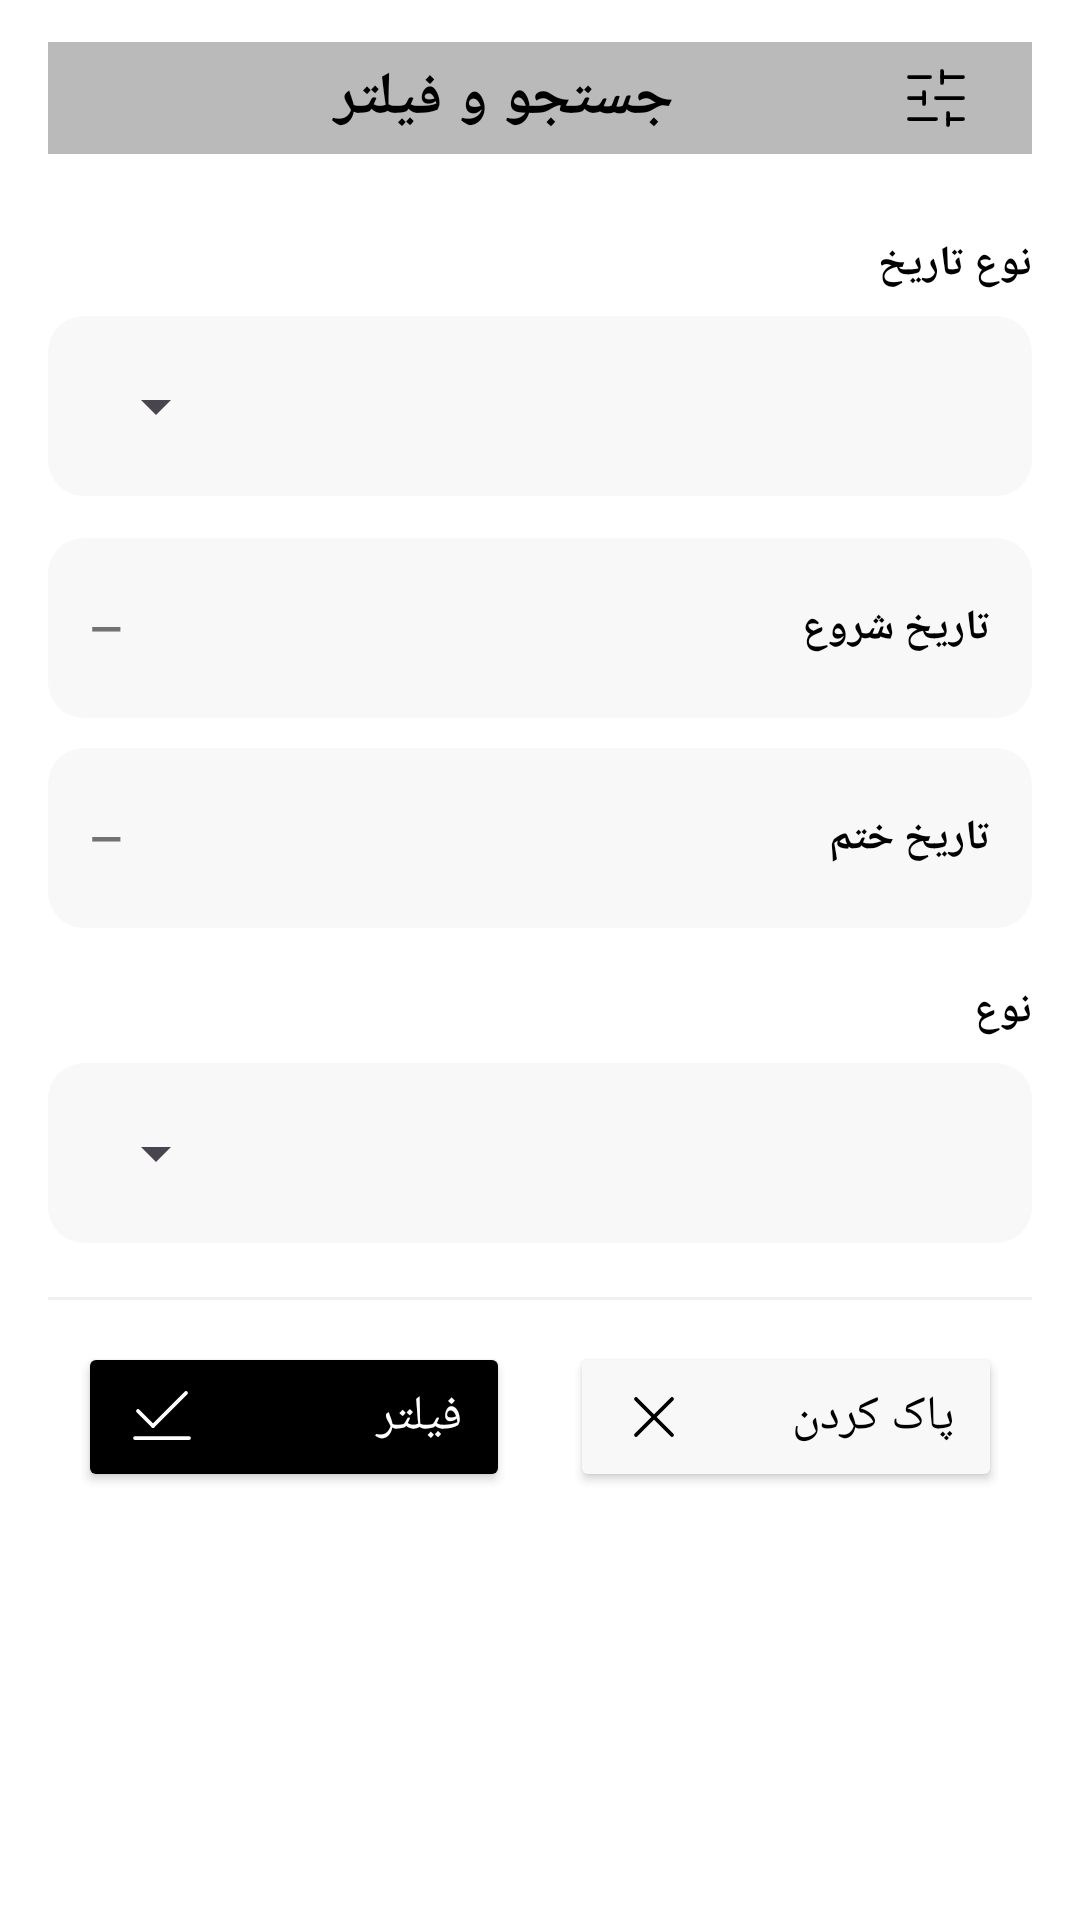

This screen was rendered from an Android layout file. Write that file and the resources it references.
<!-- AndroidManifest.xml: application theme Theme.RainBootShopNote -->
<!-- res/layout/bottom_sheet_filter.xml -->
<?xml version="1.0" encoding="utf-8"?>
<androidx.core.widget.NestedScrollView xmlns:android="http://schemas.android.com/apk/res/android"
    android:id="@+id/filterSheetRoot"
    android:layout_width="match_parent"
    android:layout_height="wrap_content"
    android:fillViewport="true"
    android:overScrollMode="never"
    android:background="@android:color/transparent">

    <LinearLayout
        android:id="@+id/filterSheetContainer"
        android:layout_width="match_parent"
        android:layout_height="wrap_content"
        android:orientation="vertical"
        android:paddingStart="16dp"
        android:paddingTop="14dp"
        android:paddingEnd="16dp"
        android:paddingBottom="16dp"
        android:layoutDirection="rtl"
        android:background="@android:color/white">

        
        <TextView
            android:id="@+id/txtFilterHeader"
            android:layout_width="match_parent"
            android:layout_height="wrap_content"
            android:text="@string/filter_title_fa"
            android:textAlignment="center"
            android:layout_gravity="center"
            android:textColor="@color/black"
            android:paddingStart="20dp"
            android:paddingEnd="20dp"
            android:layout_marginBottom="15dp"
            android:textSize="20sp"
            android:textStyle="bold"
            android:gravity="center"
            android:padding="5dp"
            android:background="@color/white3"
            android:drawableStart="@drawable/icon_app_filter"

            />

        
        <TextView
            android:id="@+id/txtCalendarLabel"
            android:layout_width="match_parent"
            android:layout_height="wrap_content"
            android:layout_marginTop="12dp"
            android:text="نوع تاریخ"
            android:textStyle="bold"
            android:textSize="14sp"
            android:textColor="@color/black"
            android:textAlignment="viewStart" />

        <LinearLayout
            android:id="@+id/rowCalendarMode"
            android:layout_width="match_parent"
            android:layout_height="60dp"
            android:layout_marginTop="8dp"
            android:background="@drawable/bg_action_row_ripple"
            android:paddingStart="12dp"
            android:paddingEnd="12dp"
            android:gravity="center_vertical"
            android:orientation="horizontal"
            android:minHeight="48dp">

            <Spinner
                android:id="@+id/spCalendarMode"
                android:layout_width="match_parent"
                android:layout_height="match_parent" />
        </LinearLayout>

        
        <LinearLayout
            android:id="@+id/rowFromDate"
            android:layout_width="match_parent"
            android:layout_height="60dp"
            android:layout_marginTop="14dp"
            android:background="@drawable/bg_action_row_ripple"
            android:paddingStart="14dp"
            android:paddingEnd="14dp"
            android:gravity="center_vertical"
            android:orientation="horizontal"
            android:clickable="true"
            android:focusable="true"
            android:minHeight="48dp">

            <TextView
                android:id="@+id/txtFromLabel"
                android:layout_width="0dp"
                android:layout_height="wrap_content"
                android:layout_weight="1"
                android:text="@string/filter_from_date_fa"
                android:textStyle="bold"
                android:textSize="14sp"
                android:textColor="@color/black"
                android:maxLines="1"
                android:ellipsize="end"
                android:textAlignment="viewStart" />

            <LinearLayout
                android:layout_width="wrap_content"
                android:layout_height="wrap_content"
                android:gravity="end"
                android:orientation="vertical">

                <TextView
                    android:id="@+id/txtFromValue"
                    android:layout_width="wrap_content"
                    android:layout_height="wrap_content"
                    android:text="—"
                    android:textSize="14sp"
                    android:textStyle="bold"
                    android:textColor="#8A000000"
                    android:maxLines="1"
                    android:ellipsize="end"
                    android:textAlignment="viewEnd" />

                <TextView
                    android:id="@+id/txtFromValueGreg"
                    android:layout_width="wrap_content"
                    android:layout_height="wrap_content"
                    android:text=""
                    android:textSize="12sp"
                    android:textColor="#6A000000"
                    android:visibility="gone"
                    android:maxLines="1"
                    android:ellipsize="end"
                    android:textAlignment="viewEnd" />
            </LinearLayout>
        </LinearLayout>

        
        <LinearLayout
            android:id="@+id/rowToDate"
            android:layout_width="match_parent"
            android:layout_height="60dp"
            android:layout_marginTop="10dp"
            android:background="@drawable/bg_action_row_ripple"
            android:paddingStart="14dp"
            android:paddingEnd="14dp"
            android:gravity="center_vertical"
            android:orientation="horizontal"
            android:clickable="true"
            android:focusable="true"
            android:minHeight="48dp">

            <TextView
                android:id="@+id/txtToLabel"
                android:layout_width="0dp"
                android:layout_height="wrap_content"
                android:layout_weight="1"
                android:text="@string/filter_to_date_fa"
                android:textStyle="bold"
                android:textSize="14sp"
                android:textColor="@color/black"
                android:maxLines="1"
                android:ellipsize="end"
                android:textAlignment="viewStart" />

            <LinearLayout
                android:layout_width="wrap_content"
                android:layout_height="wrap_content"
                android:gravity="end"
                android:orientation="vertical">

                <TextView
                    android:id="@+id/txtToValue"
                    android:layout_width="wrap_content"
                    android:layout_height="wrap_content"
                    android:text="—"
                    android:textSize="14sp"
                    android:textStyle="bold"
                    android:textColor="#8A000000"
                    android:maxLines="1"
                    android:ellipsize="end"
                    android:textAlignment="viewEnd" />

                <TextView
                    android:id="@+id/txtToValueGreg"
                    android:layout_width="wrap_content"
                    android:layout_height="wrap_content"
                    android:text=""
                    android:textSize="12sp"
                    android:textColor="#6A000000"
                    android:visibility="gone"
                    android:maxLines="1"
                    android:ellipsize="end"
                    android:textAlignment="viewEnd" />
            </LinearLayout>
        </LinearLayout>

        
        <TextView
            android:id="@+id/txtFlowTypeLabel"
            android:layout_width="match_parent"
            android:layout_height="wrap_content"
            android:layout_marginTop="18dp"
            android:text="@string/filter_flow_type_fa"
            android:textStyle="bold"
            android:textSize="14sp"
            android:textColor="@color/black"
            android:textAlignment="viewStart" />

        
        <LinearLayout
            android:id="@+id/rowFlowType"
            android:layout_width="match_parent"
            android:layout_height="60dp"
            android:layout_marginTop="8dp"
            android:background="@drawable/bg_action_row_ripple"
            android:paddingStart="12dp"
            android:paddingEnd="12dp"
            android:gravity="center_vertical"
            android:orientation="horizontal"
            android:minHeight="48dp">

            <Spinner
                android:id="@+id/spFlowType"
                android:layout_width="match_parent"
                android:layout_height="match_parent" />
        </LinearLayout>

        <View
            android:layout_width="match_parent"
            android:layout_height="1dp"
            android:layout_marginTop="18dp"
            android:layout_marginBottom="14dp"
            android:background="#0F000000" />

        
        <LinearLayout
            android:layout_width="match_parent"
            android:layout_height="wrap_content"
            android:orientation="horizontal"
            android:layoutDirection="rtl">

            <Button
                android:id="@+id/btnFilterClear"
                style="@style/FilterButtonClear"
                android:layout_marginStart="10dp"
                android:layout_marginEnd="10dp"
                android:text="@string/filter_clear" />

            <Button
                android:id="@+id/btnFilterApply"
                style="@style/FilterButtonApply"
                android:layout_marginStart="10dp"
                android:layout_marginEnd="10dp"
                android:text="@string/filter_apply_fa" />

        </LinearLayout>

        <View
            android:layout_width="match_parent"
            android:layout_height="10dp" />

    </LinearLayout>
</androidx.core.widget.NestedScrollView>
<!-- resources referenced by this layout -->
<resources>
  <color name="black">#FF000000</color>
  <color name="white3">#BABABA</color>
  <!-- drawable bg_action_row_ripple (drawable) -->
  <?xml version="1.0" encoding="utf-8"?>
  <ripple xmlns:android="http://schemas.android.com/apk/res/android"
      android:color="#22000000">
      <item>
          <shape>
              <solid android:color="@color/white2" />
              <corners android:radius="12dp" />
          </shape>
      </item>
  </ripple>
  <string name="filter_apply_fa">فیلتر</string>
  <string name="filter_clear">پاک کردن</string>
  <string name="filter_flow_type_fa">نوع</string>
  <string name="filter_from_date_fa">تاریخ شروع</string>
  <string name="filter_title_fa">جستجو و فیلتر</string>
  <string name="filter_to_date_fa">تاریخ ختم</string>
  <style name="FilterButtonApply" parent="FilterButtonBase">
          <item name="android:backgroundTint">@android:color/black</item>
          <item name="android:textColor">@android:color/white</item>
          <item name="android:drawableEnd">@drawable/icon_app_filter_apply</item>
      </style>
  <style name="FilterButtonClear" parent="FilterButtonBase">
          <item name="android:backgroundTint">@color/white2</item>
          <item name="android:textColor">@android:color/black</item>
          <item name="android:drawableEnd">@drawable/icon_app_filter_clear</item>
      </style>
  <style name="Theme.RainBootShopNote" parent="Base.Theme.RainBootShopNote" />
  <color name="white2">#F8F8F8</color>
  <style name="FilterButtonBase">
          <item name="android:layout_width">0dp</item>
          <item name="android:layout_height">50dp</item>
          <item name="android:layout_weight">1</item>
  
          <item name="android:paddingStart">16dp</item>
          <item name="android:paddingEnd">16dp</item>
          <item name="android:drawablePadding">10dp</item>
  
          <item name="android:textAlignment">viewStart</item>
          <item name="android:maxLines">1</item>
          <item name="android:ellipsize">end</item>
  
          <item name="android:textSize">16sp</item>
          <item name="android:shadowRadius">2</item>
      </style>
  <!-- drawable icon_app_filter_clear (drawable) -->
  <vector xmlns:android="http://schemas.android.com/apk/res/android"
      android:width="24dp"
      android:height="24dp"
      android:viewportWidth="24"
      android:viewportHeight="24">
  
      <path
          android:fillColor="@android:color/transparent"
          android:strokeColor="@color/black"
          android:strokeWidth="1.25"
          android:strokeLineCap="round"
          android:strokeLineJoin="round"
          android:pathData="M18,6 L6,18" />
  
      <path
          android:fillColor="@android:color/transparent"
          android:strokeColor="@color/black"
          android:strokeWidth="1.25"
          android:strokeLineCap="round"
          android:strokeLineJoin="round"
          android:pathData="m6,6 l12,12" />
  
  </vector>
  <style name="Base.Theme.RainBootShopNote" parent="Theme.Material3.DayNight.NoActionBar">
          <item name="colorPrimary">@color/black</item>
          <item name="colorPrimaryVariant">@color/black</item>
          <item name="colorOnPrimary">@color/black</item>
          <item name="colorSecondary">@color/teal_200</item>
          <item name="colorSecondaryVariant">@color/teal_700</item>
          <item name="colorOnSecondary">@color/black</item>
          <item name="android:statusBarColor">?attr/colorPrimaryVariant</item>
      </style>
  <color name="white">#FFFFFFFF</color>
  <color name="teal_200">#FF03DAC5</color>
  <color name="teal_700">#FF018786</color>
</resources>
